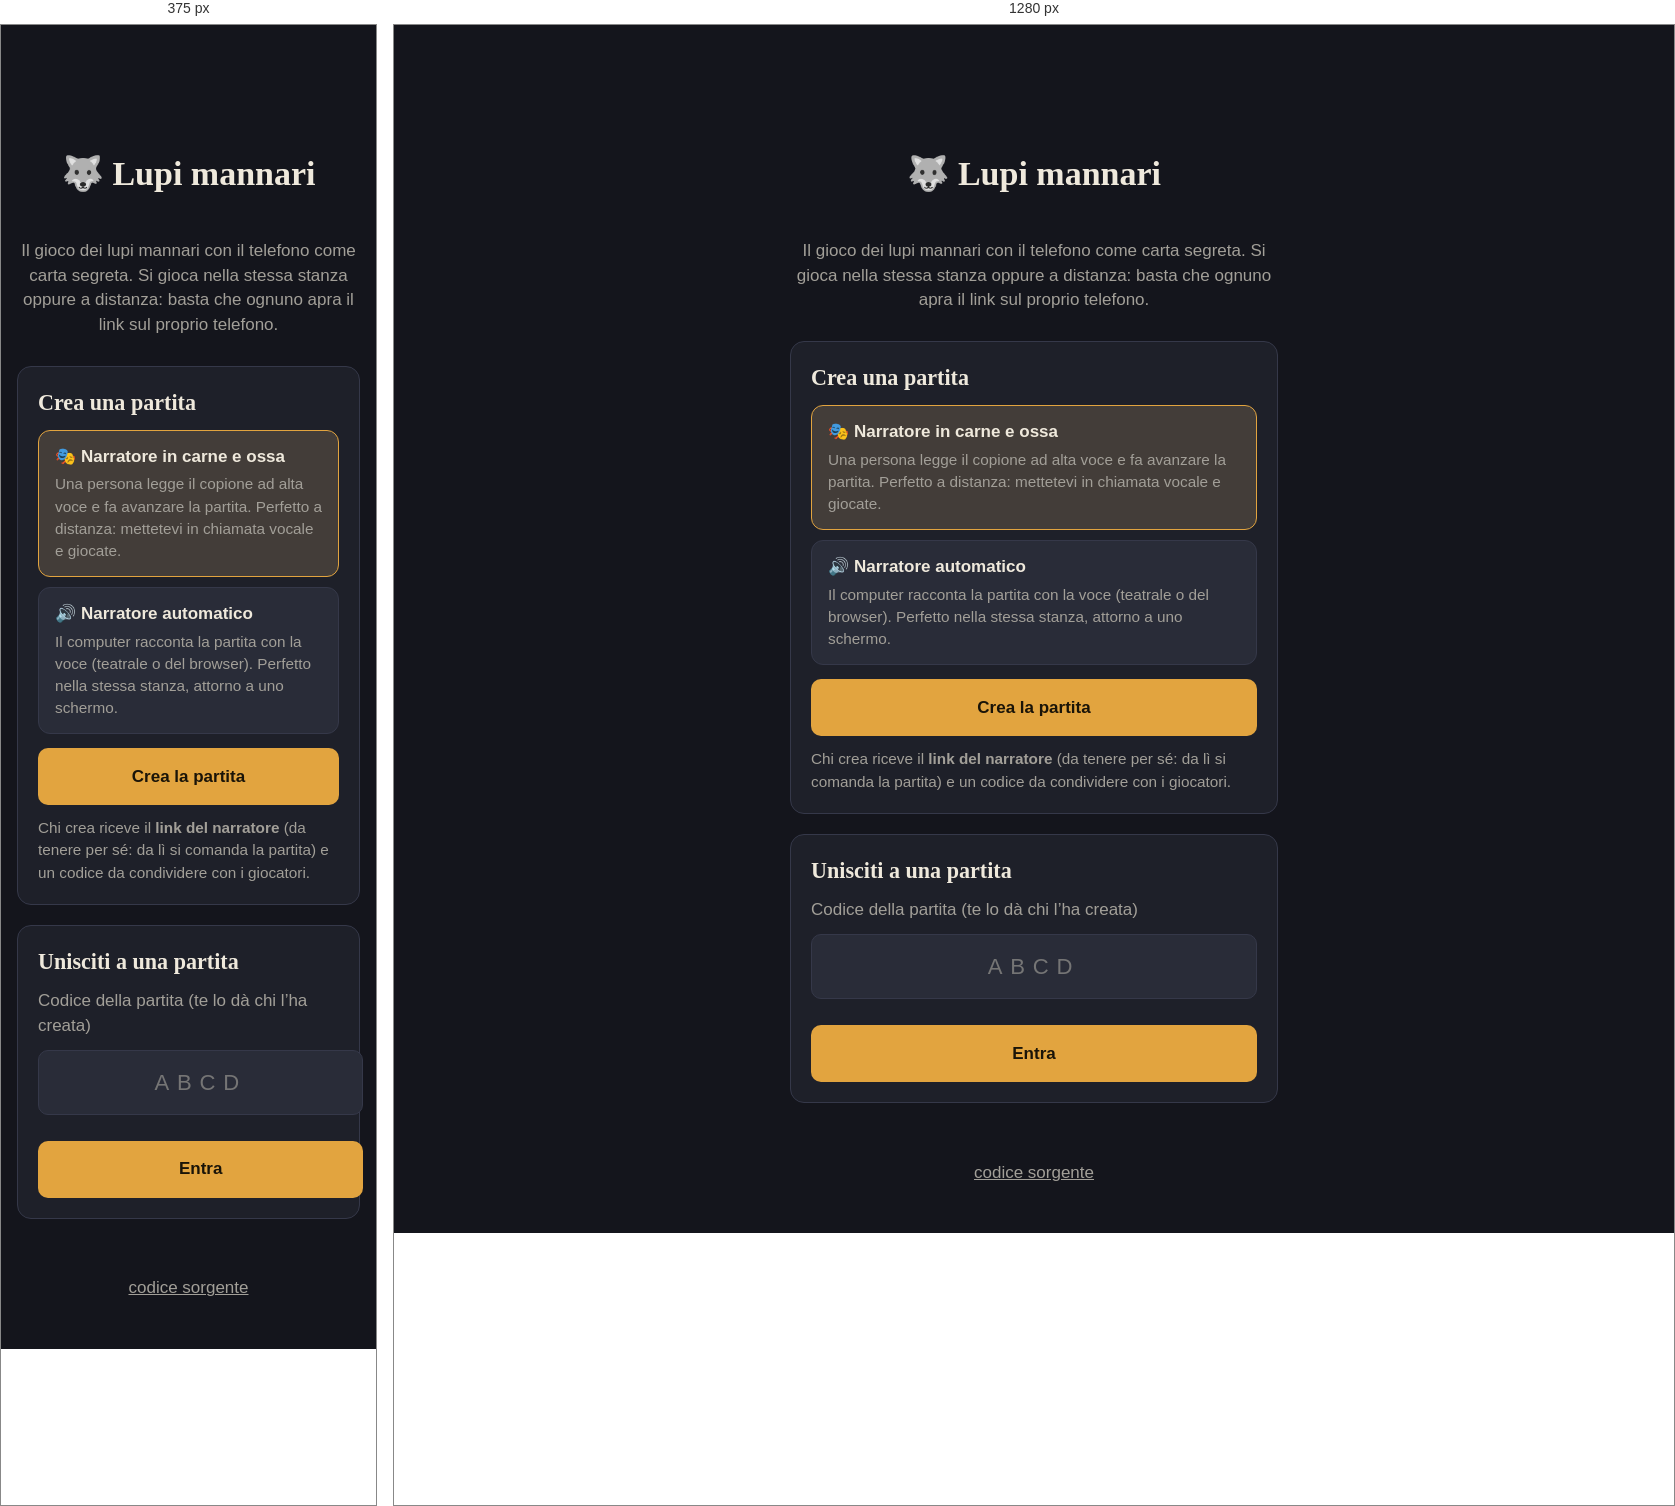
Rendered at 375 px and 1280 px, left to right.

<!-- file: casa.html -->
<!doctype html>
<html lang="it">
<head>
  <meta charset="utf-8">
  <meta name="viewport" content="width=device-width, initial-scale=1, viewport-fit=cover">
  <meta name="theme-color" content="#14151c">
  <title>Lupi mannari</title>
  <link rel="stylesheet" href="/stile.css">
</head>
<body class="casa" data-fase="lobby">
  <main class="casa-main">
    <h1 class="logo">🐺 Lupi mannari</h1>
    <p class="casa-intro">
      Il gioco dei lupi mannari con il telefono come carta segreta. Si gioca nella stessa
      stanza oppure a distanza: basta che ognuno apra il link sul proprio telefono.
    </p>

    <section class="casa-scheda">
      <h2>Crea una partita</h2>
      <div class="scelte-narratore" role="radiogroup" aria-label="Chi narra la partita">
        <label>
          <input type="radio" name="narratore" value="umano" checked>
          <span class="biglietto">
            <strong>🎭 Narratore in carne e ossa</strong>
            <span class="nota">Una persona legge il copione ad alta voce e fa avanzare la partita.
              Perfetto a distanza: mettetevi in chiamata vocale e giocate.</span>
          </span>
        </label>
        <label>
          <input type="radio" name="narratore" value="auto">
          <span class="biglietto">
            <strong>🔊 Narratore automatico</strong>
            <span class="nota">Il computer racconta la partita con la voce (teatrale o del browser).
              Perfetto nella stessa stanza, attorno a uno schermo.</span>
          </span>
        </label>
      </div>
      <button id="crea" class="grande">Crea la partita</button>
      <p class="nota">Chi crea riceve il <strong>link del narratore</strong> (da tenere per sé: da lì si comanda la partita)
        e un codice da condividere con i giocatori.</p>
    </section>

    <section class="casa-scheda">
      <h2>Unisciti a una partita</h2>
      <form id="form-unisciti">
        <label for="codice">Codice della partita (te lo dà chi l’ha creata)</label>
        <input id="codice" class="input-codice" maxlength="4" autocomplete="off" autocapitalize="characters"
               spellcheck="false" placeholder="ABCD" required>
        <button type="submit" class="grande">Entra</button>
      </form>
    </section>

    <p id="errore" class="errore" role="status"></p>
    <footer class="casa-piede"><a href="https://github.com/rex79/lupi-mannari">codice sorgente</a></footer>
  </main>
  <script src="/casa.js"></script>
</body>
</html>


/* @media block from stile.css */
@media (max-width: 640px) {
  .ingresso-tavolo { flex-direction: column; text-align: center; }
  .contenitore { padding: 16px; }
}